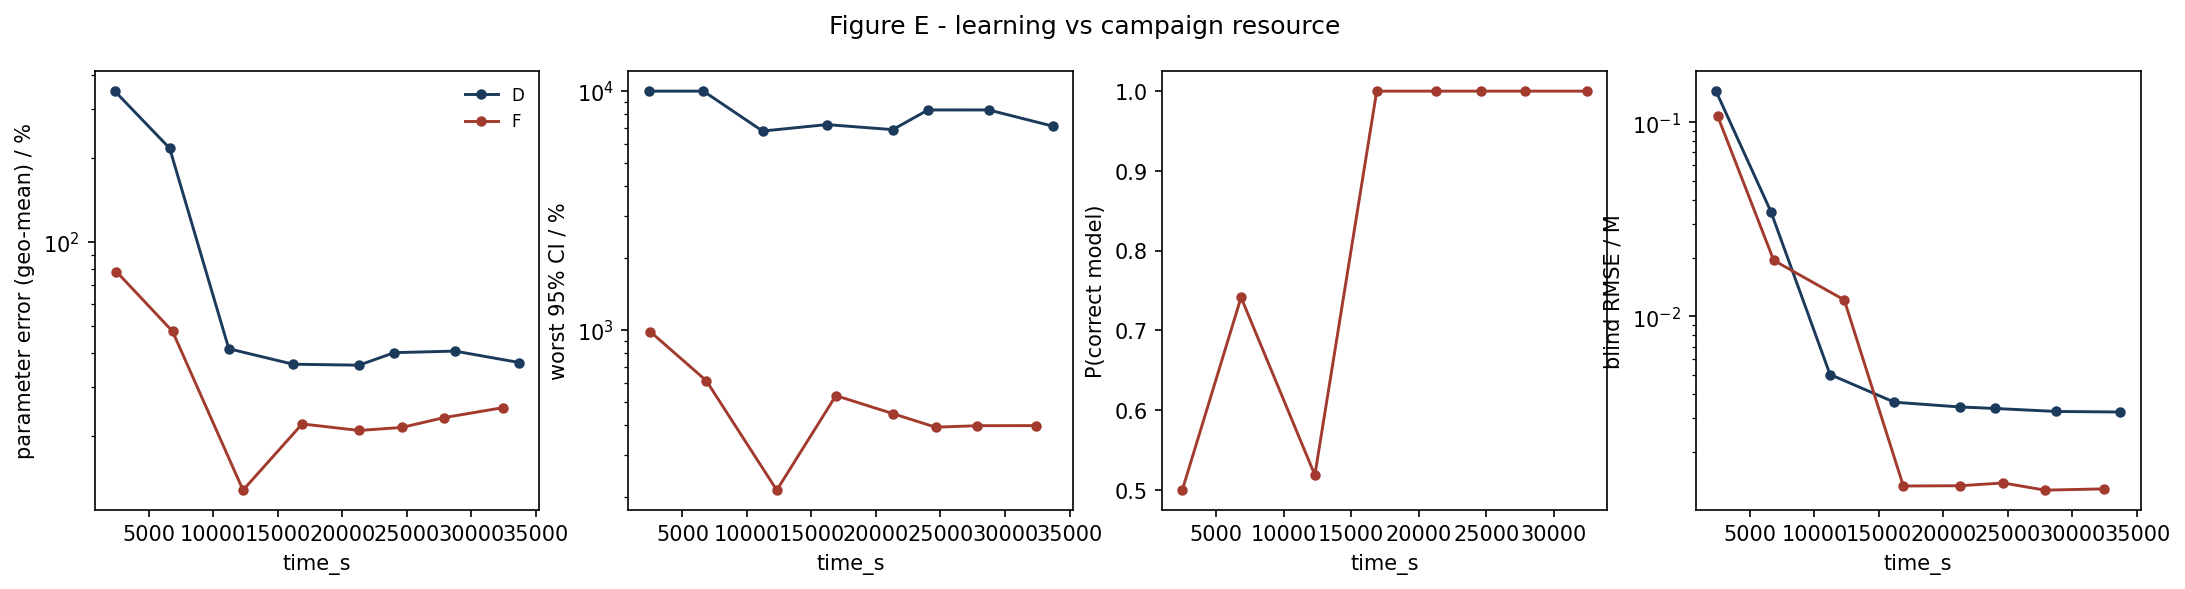

Data behind this chart, as committed beside it:
strategy, time_s, param_err_pct, max_rel_ci_pct, p_correct, blind_rmse_M
D, 2375, 349, 10000, nan, 0.1447
D, 6628, 217.4, 10000, nan, 0.03468
D, 11212, 41.26, 6807, nan, 0.005021
D, 16196, 36.3, 7243, nan, 0.003615
D, 21301, 36.02, 6899, nan, 0.003416
D, 24033, 39.96, 8341, nan, 0.003356
D, 28737, 40.47, 8341, nan, 0.003239
D, 33709, 36.82, 7134, nan, 0.003219
F, 2497, 78.27, 985.6, 0.4997, 0.108
F, 6851, 47.67, 613.8, 0.7413, 0.01944
F, 12314, 12.79, 213.7, 0.5186, 0.01216
F, 16894, 22.13, 531.4, 1.0, 0.001338
F, 21306, 20.96, 446.9, 1.0, 0.001342
F, 24619, 21.5, 392, 1.0, 0.001387
F, 27866, 23.3, 397.7, 1.0, 0.001274
F, 32435, 25.32, 398, 1.0, 0.001293
